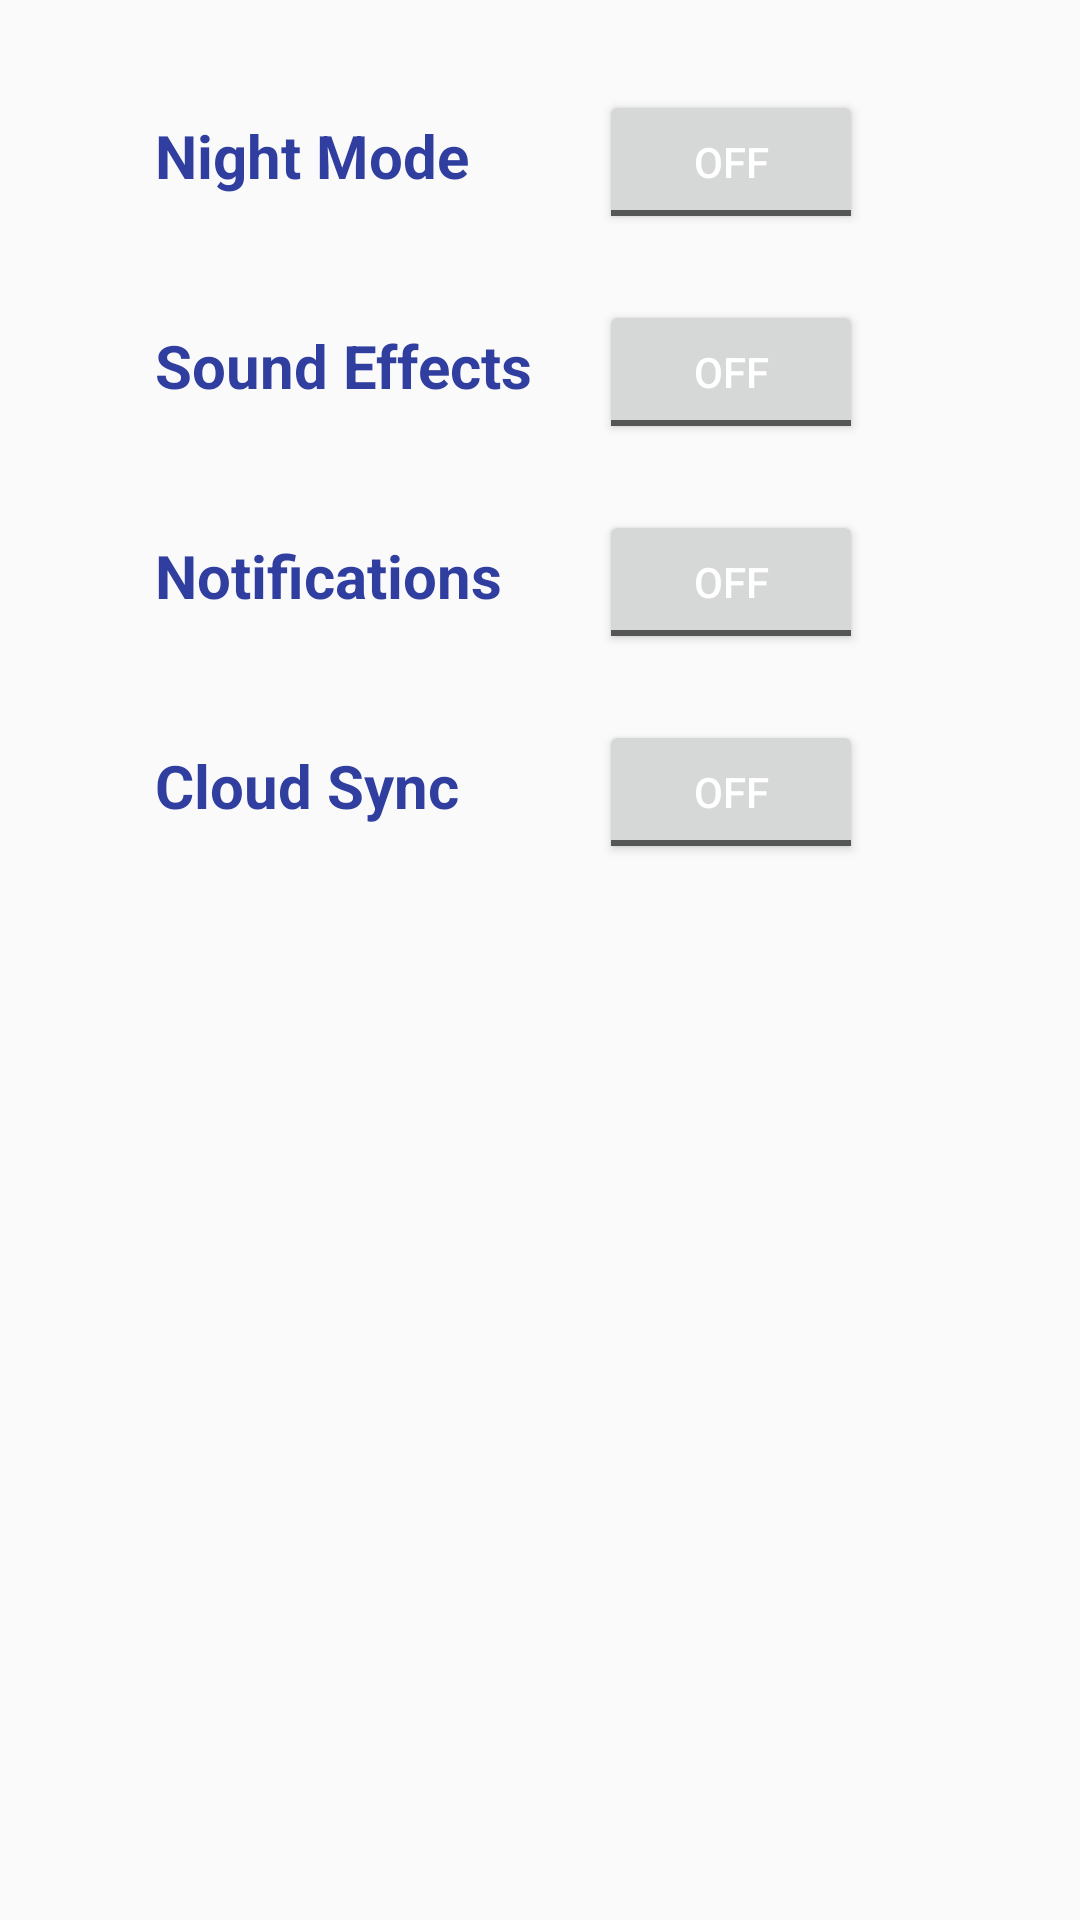

The Android layout XML behind this screen, and the referenced resources:
<!-- AndroidManifest.xml: application theme AppTheme -->
<!-- res/layout/activity_settings.xml -->
<?xml version="1.0" encoding="utf-8"?>
<RelativeLayout xmlns:android="http://schemas.android.com/apk/res/android"
    xmlns:tools="http://schemas.android.com/tools"
    android:id="@+id/activity_settings"
    android:layout_width="match_parent"
    android:layout_height="match_parent"
    android:paddingBottom="@dimen/activity_vertical_margin"
    android:paddingLeft="@dimen/activity_horizontal_margin"
    android:paddingRight="@dimen/activity_horizontal_margin"
    android:paddingTop="@dimen/activity_vertical_margin"
    tools:context="edu.calpoly.react.Settings">

    <TextView
        android:layout_width="195dp"
        android:layout_height="wrap_content"
        android:textSize="20dp"
        android:textColor="@color/colorPrimaryDark"
        android:paddingLeft="2dp"
        android:layout_marginLeft="50dp"
        android:layout_marginTop="30dp"
        android:paddingBottom="10dp"
        android:text="Night Mode"
        android:paddingTop="4pt"
        android:textStyle="bold"
        android:layout_weight="0.03" />

    <ToggleButton
        android:layout_width="wrap_content"
        android:layout_height="wrap_content"
        android:layout_marginTop="30dp"
        android:layout_marginLeft="200dp"
        android:id="@+id/night_mode" />

    <TextView
        android:layout_width="195dp"
        android:layout_height="wrap_content"
        android:textSize="20dp"
        android:textColor="@color/colorPrimaryDark"
        android:paddingLeft="2dp"
        android:layout_marginLeft="50dp"
        android:layout_marginTop="100dp"
        android:paddingBottom="10dp"
        android:text="Sound Effects"
        android:paddingTop="4pt"
        android:textStyle="bold"
        android:layout_weight="0.03"/>

    <ToggleButton
        android:layout_width="wrap_content"
        android:layout_height="wrap_content"
        android:layout_marginTop="100dp"
        android:layout_marginLeft="200dp"
        android:id="@+id/sound_effects" />

    <TextView
        android:layout_width="195dp"
        android:layout_height="wrap_content"
        android:textSize="20dp"
        android:textColor="@color/colorPrimaryDark"
        android:paddingLeft="2dp"
        android:layout_marginLeft="50dp"
        android:layout_marginTop="170dp"
        android:paddingBottom="10dp"
        android:text="Notifications"
        android:paddingTop="4pt"
        android:textStyle="bold"
        android:layout_weight="0.03"/>

    <ToggleButton
        android:layout_width="wrap_content"
        android:layout_height="wrap_content"
        android:layout_marginTop="170dp"
        android:layout_marginLeft="200dp"
        android:id="@+id/notifications" />

    <TextView
        android:layout_width="195dp"
        android:layout_height="wrap_content"
        android:textSize="20dp"
        android:textColor="@color/colorPrimaryDark"
        android:paddingLeft="2dp"
        android:layout_marginLeft="50dp"
        android:layout_marginTop="240dp"
        android:paddingBottom="10dp"
        android:text="Cloud Sync"
        android:paddingTop="4pt"
        android:textStyle="bold"
        android:layout_weight="0.03"/>

    <ToggleButton
        android:layout_width="wrap_content"
        android:layout_height="wrap_content"
        android:layout_marginTop="240dp"
        android:layout_marginLeft="200dp"
        android:id="@+id/cloud_sync" />
</RelativeLayout>
<!-- resources referenced by this layout -->
<resources>
  <color name="colorPrimaryDark">#303F9F</color>
  <style name="AppTheme" parent="Theme.AppCompat.Light.DarkActionBar">
          
          <item name="colorPrimary">@color/colorPrimary</item>
          <item name="colorPrimaryDark">@color/colorPrimaryDark</item>
          <item name="colorAccent">@color/colorAccent</item>
          <item name="android:textColor">@color/white</item>
      </style>
  <color name="colorPrimary">#3F51B5</color>
  <color name="colorAccent">#FF4081</color>
  <color name="white">#FFFFFF</color>
</resources>
